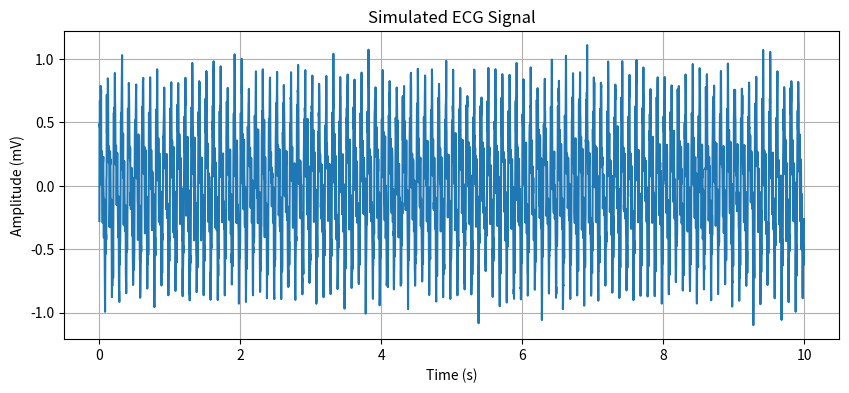
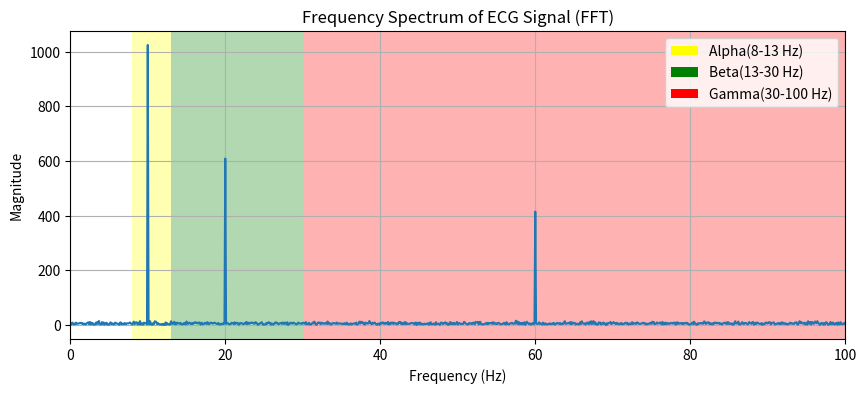

Reproduce these figures in Python, in order.
import numpy as np
import matplotlib.pyplot as plt
from matplotlib.patches import Patch
import cmath


# Simulate a simple ECG-like signal
def generate_ecg_signal(duration, sampling_rate):
    t = np.linspace(0, duration, int(sampling_rate * duration), endpoint=False)

    # Generating a simple sine wave to simulate heartbeat frequency
    # Heart rate is given in beats per minute, convert it to Hz

    # Simulating heartbeat signal with main component at the heart rate frequency

    # Adding harmonics and some random noise to make it more realistic
    aplha_wave = 0.5 * np.sin(2 * np.pi * 10 * t)
    beta_wave = 0.3 * np.sin(2 * np.pi * 20 * t)
    gamma_wave = 0.2 * np.sin(2 * np.pi * 60 * t)
    noise = 0.1 * np.random.randn(len(t))
    ecg_signal =  aplha_wave + beta_wave + gamma_wave + noise

    return t, ecg_signal


# Parameters for the simulated ECG signal
duration = 10  # seconds
sampling_rate = 409.6  # Hz

# Generate ECG signal
time, ecg_signal = generate_ecg_signal(duration, sampling_rate)

# Plot the original ECG signal
plt.figure(figsize=(10, 4))
plt.plot(time, ecg_signal)
plt.title('Simulated ECG Signal')
plt.xlabel('Time (s)')
plt.ylabel('Amplitude (mV)')
plt.grid(True)
plt.show()

def fft(signal):
    N = len(signal)
    if N <= 1:
        return signal
    even = fft(signal[0::2])
    odd = fft(signal[1::2])
    t = [cmath.exp(-2j * cmath.pi * k / N) * odd[k % len(odd)] for k in range(N)]
    return [even[k] + t[k] for k in range(N // 2)] + [even[k] - t[k] for k in range(N // 2)]


# Apply FFT to the ECG signal
n = len(ecg_signal)
print(n)
fft_result = fft(ecg_signal)
frequencies = np.fft.fftfreq(n, d=1 / sampling_rate)

vector = set([])
# Only take the positive frequencies and magnitude
positive_freqs = frequencies[:n // 2]
magnitude = np.abs(fft_result)[:n // 2]
for i in range(len(magnitude)):
    if magnitude[i] > 200:
        vector.add(i/10)

print(sorted(vector))

# Plot the magnitude of the FFT
plt.figure(figsize=(10, 4))
plt.plot(positive_freqs, magnitude)
plt.title('Frequency Spectrum of ECG Signal (FFT)')
plt.xlabel('Frequency (Hz)')
plt.ylabel('Magnitude')
plt.grid(True)
plt.axvspan(8, 13, facecolor='yellow', alpha=0.3)
plt.axvspan(13, 30, facecolor='green', alpha=0.3)
plt.axvspan(30, 100, facecolor='red', alpha=0.3)
plt.xlim(0, 100)
legend_elements = [Patch(facecolor='yellow',
                         label='Alpha(8-13 Hz)'),Patch(facecolor='green',
                         label='Beta(13-30 Hz)'),Patch(facecolor='red',
                         label='Gamma(30-100 Hz)')]
plt.legend(handles=legend_elements, loc='upper right')
plt.show()

print(positive_freqs[10:20])
print(magnitude[10:20])